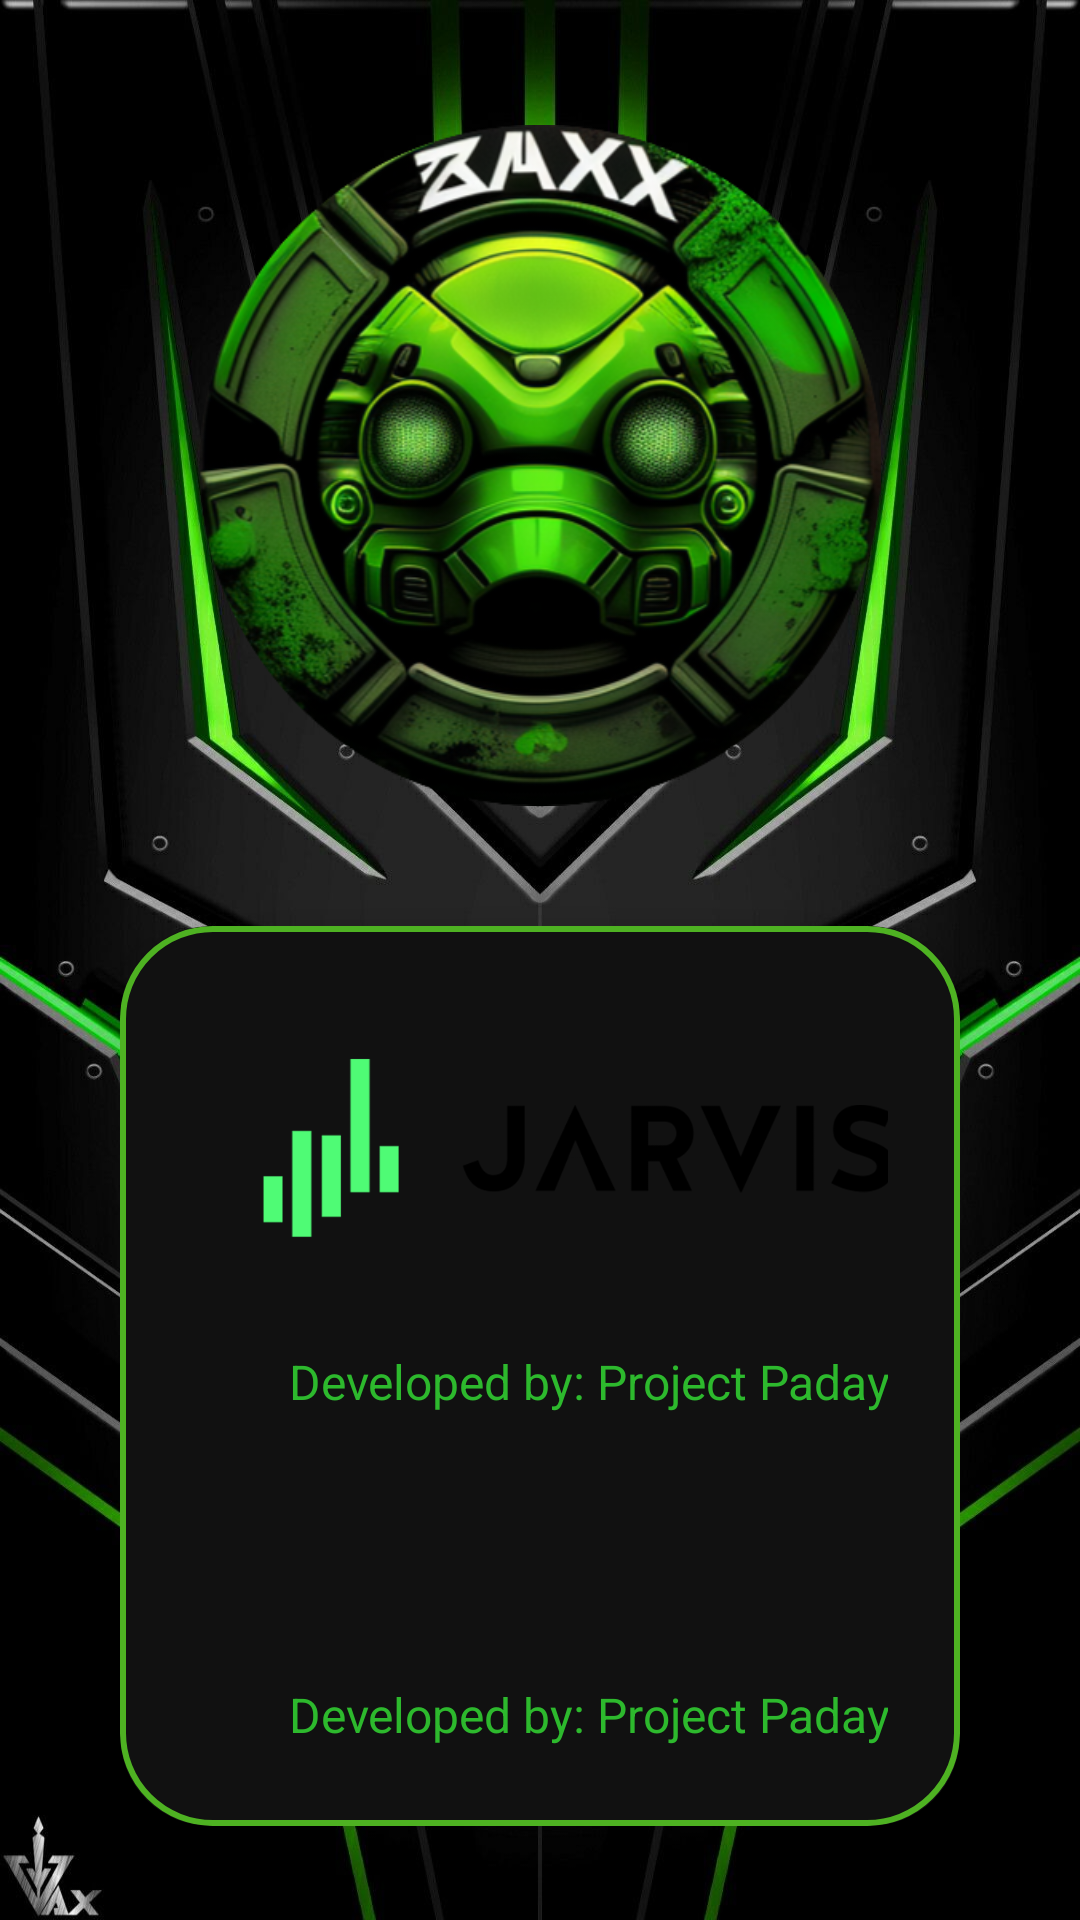

This screen was rendered from an Android layout file. Write that file and the resources it references.
<!-- AndroidManifest.xml: application theme Theme.JayvisIOTApp -->
<!-- res/layout/activity_onboarding.xml -->
<?xml version="1.0" encoding="utf-8"?>
<LinearLayout xmlns:android="http://schemas.android.com/apk/res/android"
    xmlns:app="http://schemas.android.com/apk/res-auto"
    xmlns:tools="http://schemas.android.com/tools"
    android:layout_width="wrap_content"
    android:layout_height="wrap_content"
    android:background="@drawable/bgx"
    android:gravity="center"
    android:orientation="vertical"
    tools:context=".MainActivity">

    <ImageView
        android:layout_width="300dp"
        android:layout_height="227dp"
        android:layout_marginTop="50dp"
        android:src="@drawable/logojayvis" />

    <androidx.cardview.widget.CardView
        android:layout_width="match_parent"
        android:layout_height="300dp"
        android:layout_margin="40dp"
        app:cardBackgroundColor="@color/darkgrey"
        app:cardCornerRadius="30dp"
        app:cardElevation="20dp">

        <LinearLayout
            android:layout_width="match_parent"
            android:layout_height="match_parent"
            android:layout_gravity="center_horizontal"
            android:background="@drawable/toxicgreen"
            android:orientation="vertical"
            android:padding="24dp">

            <ImageView
                android:layout_width="260dp"
                android:layout_height="100dp"
                android:src="@drawable/jarvis2" />

            <TextView
                android:layout_width="287dp"
                android:layout_height="36dp"
                android:layout_marginTop="10dp"
                android:gravity="center"
                android:text="Developed by: Project Padayon."
                android:textColor="@color/limegreen"
                android:textSize="16sp" />

            <TextView
                android:layout_width="287dp"
                android:layout_height="36dp"
                android:layout_marginTop="75dp"
                android:gravity="center"
                android:text="Developed by: Project Padayon."
                android:textColor="@color/limegreen"
                android:textSize="16sp" />
        </LinearLayout>
    </androidx.cardview.widget.CardView>
</LinearLayout>
<!-- resources referenced by this layout -->
<resources>
  <color name="darkgrey">#111111</color>
  <color name="limegreen">#2db92d</color>
  <!-- drawable bgx: jpg bitmap (drawable, 146420 bytes) -->
  <!-- drawable jarvis2: png bitmap (drawable, 13178 bytes) -->
  <!-- drawable logojayvis: png bitmap (drawable, 293866 bytes) -->
  <!-- drawable toxicgreen (drawable) -->
  <?xml version="1.0" encoding="utf-8"?>
  <shape xmlns:android="http://schemas.android.com/apk/res/android">
      <stroke
          android:width="2dp"
          android:color="@color/toxicgreen"/>
  
      <corners
          android:radius="30dp"/>
  
  </shape>
  <style name="Theme.JayvisIOTApp" parent="Theme.MaterialComponents.DayNight.NoActionBar">
          
          <item name="colorPrimary">@color/toxicgreen</item>
          <item name="colorPrimaryVariant">@color/toxicgreen</item>
          <item name="colorOnPrimary">@color/white</item>
          
          <item name="colorSecondary">@color/teal_200</item>
          <item name="colorSecondaryVariant">@color/teal_700</item>
          <item name="colorOnSecondary">@color/black</item>
          
          <item name="android:statusBarColor">?attr/colorPrimaryVariant</item>
          
          <item name="android:actionOverflowButtonStyle">@style/Mytheme</item>
      </style>
  <color name="toxicgreen">#4eb222</color>
  <color name="white">#FFFFFFFF</color>
  <color name="teal_200">#FF03DAC5</color>
  <color name="teal_700">#FF018786</color>
  <color name="black">#FF000000</color>
  <style name="Mytheme" parent="android:style/Widget.Holo.ActionButton.Overflow">
          <item name="android:src">@drawable/baseline_more_vert_24</item>
          <item name="android:width">50dp</item>
          <item name="android:height">50dp</item>
      </style>
  <!-- drawable baseline_more_vert_24 (drawable) -->
  <vector android:height="24dp" android:tint="#2DB92D"
      android:viewportHeight="24" android:viewportWidth="24"
      android:width="24dp" xmlns:android="http://schemas.android.com/apk/res/android">
      <path android:fillColor="@android:color/white" android:pathData="M12,8c1.1,0 2,-0.9 2,-2s-0.9,-2 -2,-2 -2,0.9 -2,2 0.9,2 2,2zM12,10c-1.1,0 -2,0.9 -2,2s0.9,2 2,2 2,-0.9 2,-2 -0.9,-2 -2,-2zM12,16c-1.1,0 -2,0.9 -2,2s0.9,2 2,2 2,-0.9 2,-2 -0.9,-2 -2,-2z"/>
  </vector>
</resources>
